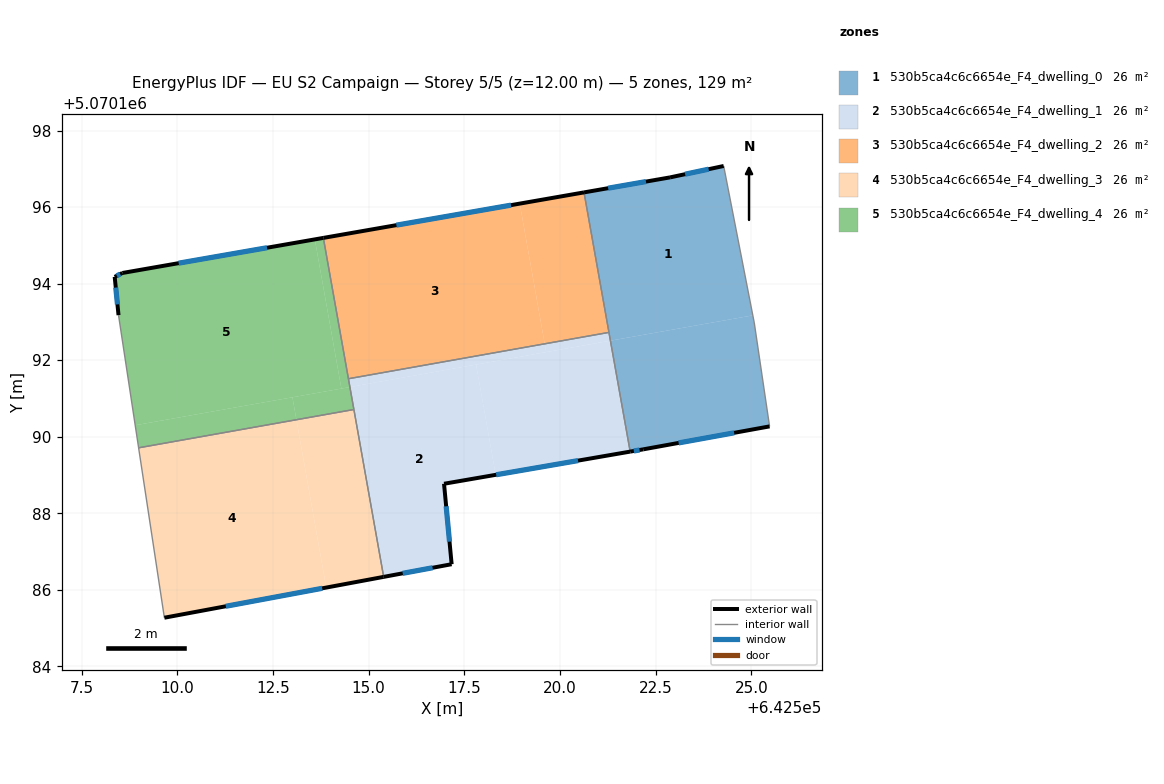
=== STOREY PLAN SPEC (per zone: floor XY polygon, exterior-wall plan segments, windows/doors) ===
zone 1: 530b5ca4c6c6654e_F4_dwelling_0  (25.8 m²)
  floor: (642525.04, 5070193.17) (642524.28, 5070197.07) (642522.88, 5070196.78) (642520.63, 5070196.38) (642521.32, 5070192.51)
  floor: (642525.48, 5070190.27) (642525.08, 5070192.97) (642525.04, 5070193.17) (642521.32, 5070192.51) (642521.83, 5070189.61) (642522.18, 5070189.67)
  exterior wall: (642525.48, 5070190.27) – (642522.18, 5070189.67)  [3.4 m]
    window: (642524.55, 5070190.10) – (642523.10, 5070189.84)  [1.9 m²]
  exterior wall: (642522.18, 5070189.67) – (642521.83, 5070189.61)  [0.3 m]
    window: (642522.08, 5070189.65) – (642521.93, 5070189.63)  [0.2 m²]
  exterior wall: (642520.63, 5070196.38) – (642522.88, 5070196.78)  [2.3 m]
    window: (642521.26, 5070196.49) – (642522.25, 5070196.67)  [1.3 m²]
  exterior wall: (642522.88, 5070196.78) – (642524.28, 5070197.07)  [1.4 m]
    window: (642523.27, 5070196.86) – (642523.89, 5070196.99)  [0.8 m²]
  interior walls: 4
zone 2: 530b5ca4c6c6654e_F4_dwelling_1  (25.8 m²)
  floor: (642517.17, 5070186.67) (642516.97, 5070188.77) (642518.32, 5070189.00) (642517.81, 5070191.88) (642514.51, 5070191.30) (642515.39, 5070186.34)
  floor: (642519.64, 5070192.21) (642519.60, 5070192.43) (642514.47, 5070191.51) (642514.51, 5070191.30)
  floor: (642521.83, 5070189.61) (642521.32, 5070192.51) (642517.81, 5070191.88) (642518.32, 5070189.00)
  floor: (642521.32, 5070192.51) (642521.28, 5070192.73) (642519.60, 5070192.43) (642519.64, 5070192.21)
  exterior wall: (642516.97, 5070188.77) – (642517.17, 5070186.67)  [2.1 m]
    window: (642517.03, 5070188.18) – (642517.11, 5070187.26)  [1.2 m²]
  exterior wall: (642517.17, 5070186.67) – (642515.39, 5070186.34)  [1.8 m]
    window: (642516.67, 5070186.58) – (642515.89, 5070186.43)  [1.0 m²]
  exterior wall: (642521.83, 5070189.61) – (642516.97, 5070188.77)  [4.9 m]
    window: (642520.47, 5070189.38) – (642518.33, 5070189.01)  [2.9 m²]
  interior walls: 4
zone 3: 530b5ca4c6c6654e_F4_dwelling_2  (25.8 m²)
  floor: (642519.60, 5070192.43) (642518.95, 5070196.09) (642513.82, 5070195.19) (642514.47, 5070191.51)
  floor: (642521.28, 5070192.73) (642520.63, 5070196.38) (642518.95, 5070196.09) (642519.60, 5070192.43)
  exterior wall: (642513.82, 5070195.20) – (642520.63, 5070196.38)  [6.9 m]
    window: (642515.73, 5070195.53) – (642518.72, 5070196.05)  [4.0 m²]
  interior walls: 3
zone 4: 530b5ca4c6c6654e_F4_dwelling_3  (25.8 m²)
  floor: (642513.89, 5070186.06) (642513.11, 5070190.44) (642508.99, 5070189.71) (642509.66, 5070185.27)
  floor: (642515.39, 5070186.34) (642514.62, 5070190.71) (642513.11, 5070190.44) (642513.89, 5070186.06)
  exterior wall: (642515.39, 5070186.34) – (642509.66, 5070185.27)  [5.8 m]
    window: (642513.79, 5070186.04) – (642511.27, 5070185.57)  [3.4 m²]
  interior walls: 3
zone 5: 530b5ca4c6c6654e_F4_dwelling_4  (25.8 m²)
  floor: (642514.29, 5070191.26) (642513.59, 5070195.16) (642508.57, 5070194.28) (642508.37, 5070194.18) (642508.47, 5070193.18) (642508.90, 5070190.30)
  floor: (642513.11, 5070190.44) (642513.01, 5070191.03) (642508.90, 5070190.30) (642508.99, 5070189.71)
  floor: (642514.51, 5070191.30) (642513.82, 5070195.19) (642513.59, 5070195.16) (642514.29, 5070191.26)
  floor: (642514.62, 5070190.71) (642514.51, 5070191.30) (642513.01, 5070191.03) (642513.11, 5070190.44)
  exterior wall: (642508.37, 5070194.18) – (642508.57, 5070194.28)  [0.2 m]
    window: (642508.42, 5070194.21) – (642508.51, 5070194.25)  [0.1 m²]
  exterior wall: (642508.57, 5070194.28) – (642513.82, 5070195.20)  [5.3 m]
    window: (642510.04, 5070194.53) – (642512.35, 5070194.94)  [3.1 m²]
  exterior wall: (642508.47, 5070193.18) – (642508.37, 5070194.18)  [1.0 m]
    window: (642508.44, 5070193.46) – (642508.39, 5070193.90)  [0.6 m²]
  interior walls: 4

=== DERIVED (storey summary) ===
Building: EU S2 Campaign
Storey: 5 of 5  (floor level z = 12.00 m)
Storey gross floor area: 128.8 m²
Zones on this storey: 5
  - 530b5ca4c6c6654e_F4_dwelling_0: floor 25.8 m²; exterior wall 7.4 m (22.2 m²); 4 window(s) 4.3 m²; WWR 19.3%
  - 530b5ca4c6c6654e_F4_dwelling_1: floor 25.8 m²; exterior wall 8.9 m (26.6 m²); 3 window(s) 5.1 m²; WWR 19.3%
  - 530b5ca4c6c6654e_F4_dwelling_2: floor 25.8 m²; exterior wall 6.9 m (20.7 m²); 1 window(s) 4.0 m²; WWR 19.3%
  - 530b5ca4c6c6654e_F4_dwelling_3: floor 25.8 m²; exterior wall 5.8 m (17.5 m²); 1 window(s) 3.4 m²; WWR 19.3%
  - 530b5ca4c6c6654e_F4_dwelling_4: floor 25.8 m²; exterior wall 6.6 m (19.7 m²); 3 window(s) 3.8 m²; WWR 19.3%
Zone adjacency (shared interzone walls):
  - 530b5ca4c6c6654e_F4_dwelling_0 ↔ 530b5ca4c6c6654e_F4_dwelling_1
  - 530b5ca4c6c6654e_F4_dwelling_0 ↔ 530b5ca4c6c6654e_F4_dwelling_2
  - 530b5ca4c6c6654e_F4_dwelling_1 ↔ 530b5ca4c6c6654e_F4_dwelling_2
  - 530b5ca4c6c6654e_F4_dwelling_1 ↔ 530b5ca4c6c6654e_F4_dwelling_3
  - 530b5ca4c6c6654e_F4_dwelling_1 ↔ 530b5ca4c6c6654e_F4_dwelling_4
  - 530b5ca4c6c6654e_F4_dwelling_2 ↔ 530b5ca4c6c6654e_F4_dwelling_4
  - 530b5ca4c6c6654e_F4_dwelling_3 ↔ 530b5ca4c6c6654e_F4_dwelling_4